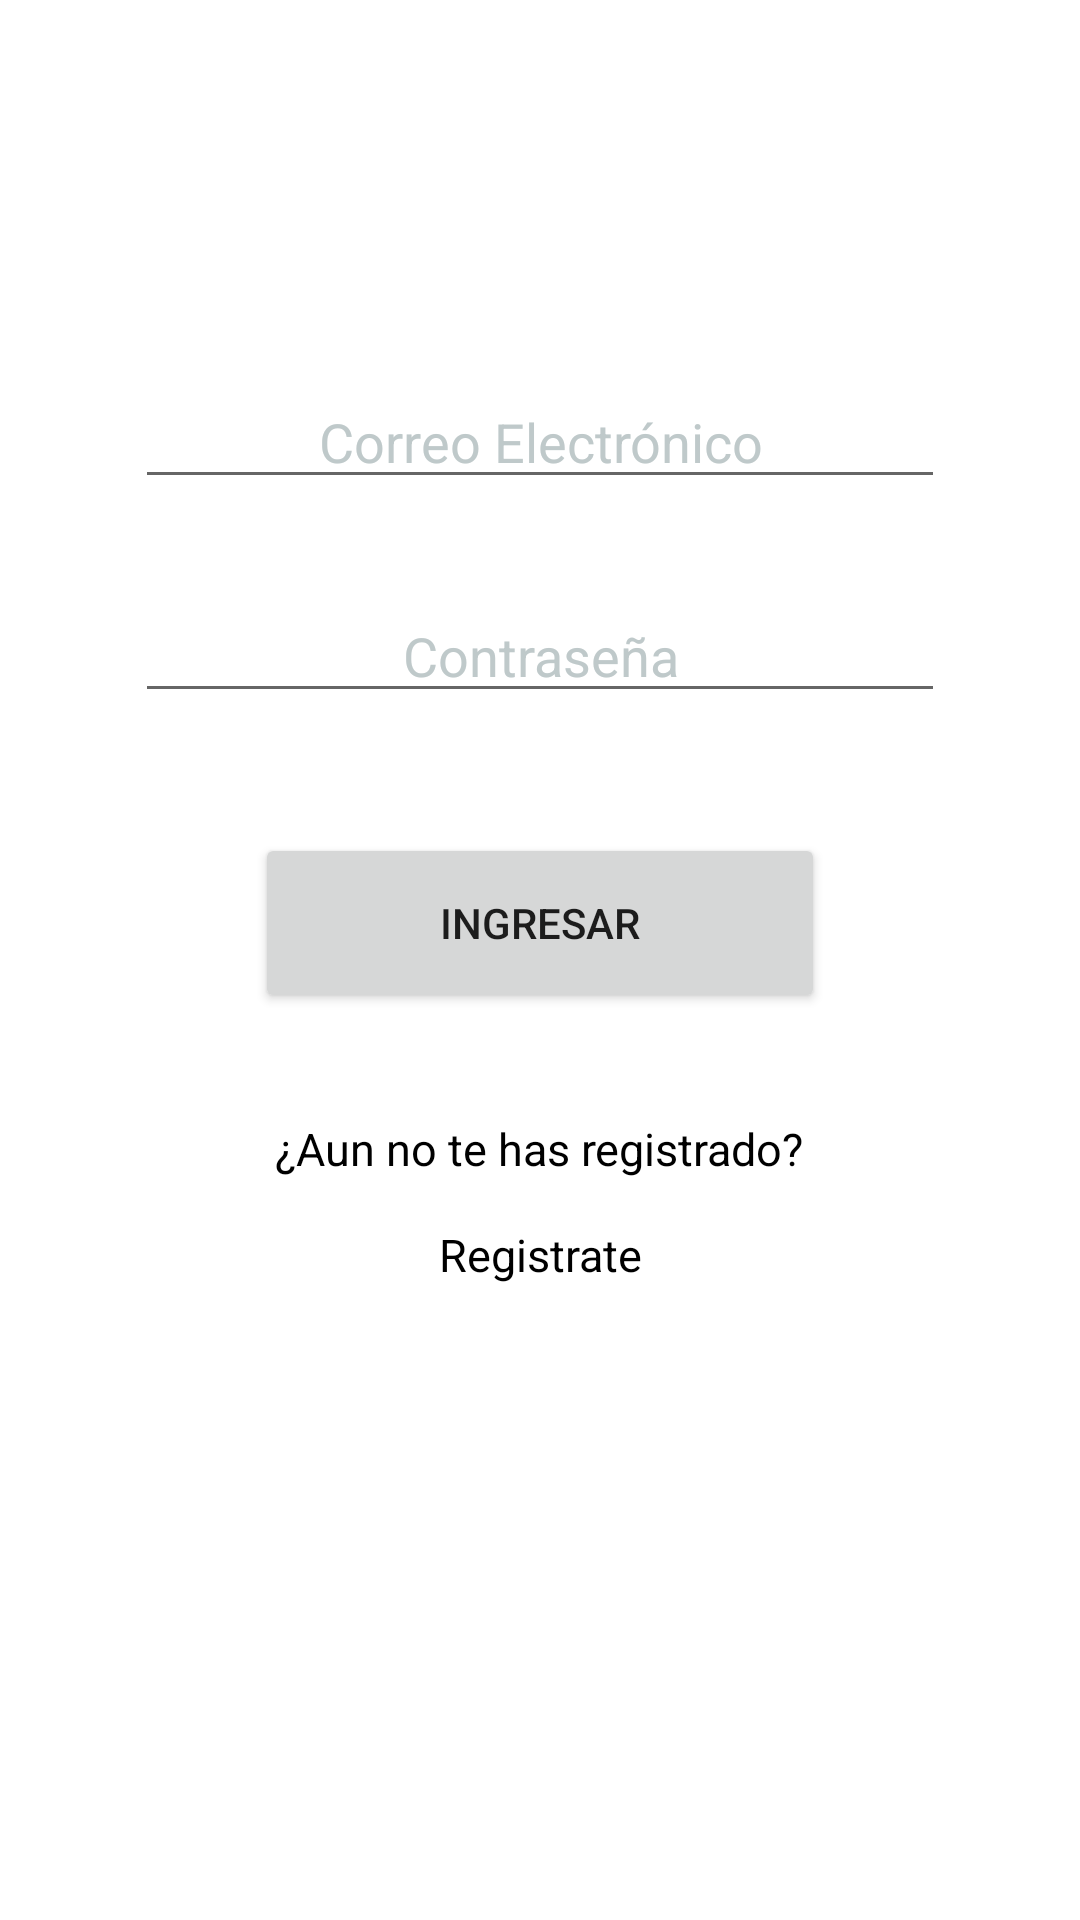

Write the Android layout XML for this screen, with the resource values it uses.
<!-- AndroidManifest.xml: application theme Theme.ComputrabajoMovil -->
<!-- res/layout/activity_login_usuario.xml -->
<?xml version="1.0" encoding="utf-8"?>
<RelativeLayout xmlns:android="http://schemas.android.com/apk/res/android"
    xmlns:app="http://schemas.android.com/apk/res-auto"
    xmlns:tools="http://schemas.android.com/tools"
    android:layout_width="match_parent"
    android:layout_height="match_parent"
    android:orientation="vertical"
    tools:context=".LoginUsuario">

    <LinearLayout
        android:layout_width="match_parent"
        android:layout_height="match_parent"
        android:layout_centerHorizontal="true"
        android:orientation="vertical"
        android:padding="20dp"
        android:layout_margin="25dp">

        <ImageView
            android:id="@+id/logoUsuario"
            android:layout_width="match_parent"
            android:layout_height="wrap_content"
            android:src="" />

        <EditText
            android:id="@+id/emailUsuario"
            android:layout_width="match_parent"
            android:layout_height="wrap_content"
            android:layout_gravity="center"
            android:gravity="center"
            android:layout_marginTop="80dp"
            android:textColor="@color/black"
            android:textColorHint="@color/gray"
            android:layout_below="@id/logoUsuario"
            android:hint="Correo Electrónico"/>

        <EditText
            android:id="@+id/passwordUsuario"
            android:layout_width="match_parent"
            android:layout_height="wrap_content"
            android:layout_gravity="center"
            android:gravity="center"
            android:layout_marginTop="30dp"
            android:textColor="@color/black"
            android:textColorHint="@color/gray"
            android:layout_below="@id/emailUsuario"
            android:hint="Contraseña"
            android:inputType="textPassword"/>

        <Button
            android:id="@+id/btn_loginUsuario"
            android:layout_width="190dp"
            android:layout_height="60dp"
            android:layout_gravity="center"
            android:gravity="center"
            android:layout_marginTop="40dp"
            android:layout_below="@id/passwordUsuario"
            android:text="Ingresar" />

        <TextView
            android:id="@+id/registrarUsuario"
            android:layout_width="wrap_content"
            android:layout_height="wrap_content"
            android:layout_gravity="center"
            android:layout_marginTop="35dp"
            android:gravity="center"
            android:text="¿Aun no te has registrado?"
            android:textColor="@color/black"
            android:textSize="15sp"
            android:layout_below="@id/btn_loginUsuario"/>

        <TextView
            android:id="@+id/registrar"
            android:layout_width="wrap_content"
            android:layout_height="wrap_content"
            android:layout_below="@id/registrarUsuario"
            android:layout_gravity="center"
            android:layout_marginTop="15dp"
            android:gravity="center"
            android:text="Registrate"
            android:textColor="@color/black"
            android:textSize="15sp" />


    </LinearLayout>

</RelativeLayout>
<!-- resources referenced by this layout -->
<resources>
  <color name="black">#FF000000</color>
  <color name="gray">#BFC9CA</color>
  <style name="Theme.ComputrabajoMovil" parent="Theme.MaterialComponents.Light.NoActionBar">
          
          <item name="colorPrimary">@color/purple_500</item>
          <item name="colorPrimaryVariant">@color/purple_700</item>
          <item name="colorOnPrimary">@color/white</item>
          
          <item name="colorSecondary">@color/teal_200</item>
          <item name="colorSecondaryVariant">@color/teal_700</item>
          <item name="colorOnSecondary">@color/black</item>
          
          <item name="android:statusBarColor" tools:targetApi="l">?attr/colorPrimaryVariant</item>
          
      </style>
  <color name="purple_500">#FF6200EE</color>
  <color name="purple_700">#FF3700B3</color>
  <color name="white">#FFFFFFFF</color>
  <color name="teal_200">#FF03DAC5</color>
  <color name="teal_700">#FF018786</color>
</resources>
